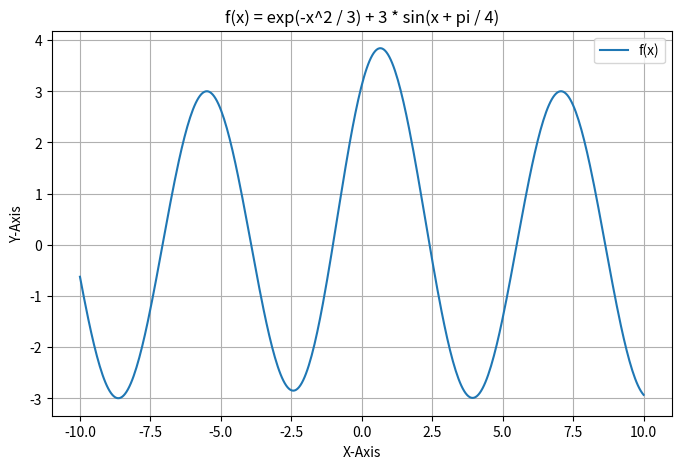
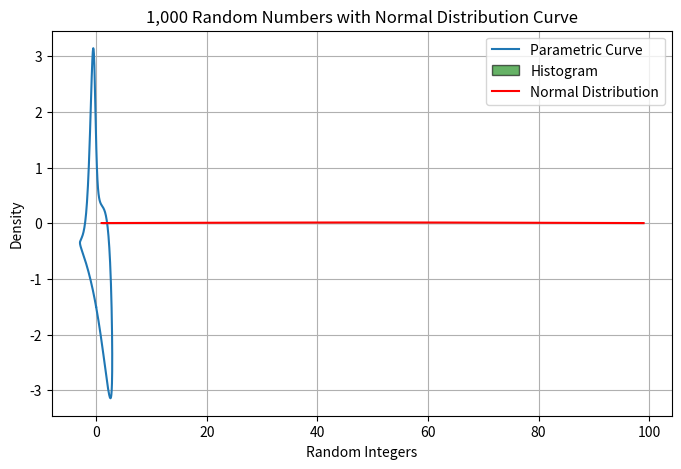

Write the Python code that produced these figures, in order. (Note: this script raises an exception after producing the figures.)
import numpy as np
import matplotlib.pyplot as plt
import random


# # Task 2a

# Define the function
def f(x):
    return np.exp(-x**2 / 3) + 3 * np.sin(x + np.pi / 4)

# Generate x values
x = np.linspace(-10, 10, 400)

# show the y value
y = f(x)

# Plot the function
plt.figure(figsize=(8, 5))
plt.plot(x, y, label='f(x)')
plt.xlabel('X-Axis')
plt.ylabel('Y-Axis')
plt.title('f(x) = exp(-x^2 / 3) + 3 * sin(x + pi / 4)')
plt.legend()
plt.grid()
plt.show()


# -----------------------------------------------------------------------------
# # Task 2b

# Define the function
def x(t):
    return 2 * np.sin(t) * np.exp(np.cos(t))

def y(t):
    return (-3/2) * np.cos(t) * np.exp(np.sin(2*t))

# Generate values of t from 0 to 2π
t_values = np.linspace(0, 2*np.pi, 400)  # 400 points for smooth curve
y_values = y(t_values)  # show y(t) values

# Generate t values
t = np.linspace(0, 2 * np.pi, 400)

# show the x and y value
x = x(t)
y = y(t)

# Plot the function
plt.figure(figsize=(8, 5))
plt.plot(x, y, label='Parametric Curve')
plt.xlabel('X-Axis')
plt.ylabel('Y-Axis')
plt.title('f(x) = 2 * sin(t) * (exp * (cos * t))')
plt.legend()
plt.grid()
plt.show()
# -----------------------------------------------------------------------------
# Task 3

random_numbers = np.random.randint(1, 100, 1000)

# Plot the histogram

plt.hist(random_numbers, bins=20, color='green', edgecolor='black', density=True, alpha=0.6, label='Histogram')

# Fit a normal distribution curve
mean = np.mean(random_numbers)
std_dev = np.std(random_numbers)
x = np.linspace(min(random_numbers), max(random_numbers), 1000)
normal_curve = (1 / (std_dev * np.sqrt(2 * np.pi))) * np.exp(-0.5 * ((x - mean) / std_dev) ** 2)

# Plot the normal distribution curve
plt.plot(x, normal_curve, color='red', label='Normal Distribution')

# Calculate descriptive statistics
median = np.median(random_numbers)
min_value = np.min(random_numbers)
max_value = np.max(random_numbers)

# Print the statistics
print(f"Mean: {mean}")
print(f"Median: {median}")
print(f"Standard Deviation: {std_dev}")
print(f"Minimum Value: {min_value}")
print(f"Maximum Value: {max_value}")
# Add labels and title
plt.xlabel('Random Integers')
plt.ylabel('Density')
plt.title('1,000 Random Numbers with Normal Distribution Curve')
plt.legend()
plt.show()




# -----------------------------------------------------------------------------
# Task 4

# Bradley Howson
# 2315432

# 1) Change myID to your own student ID. This MUST be your student ID.
myID = "2315432"  # Change this to your actual student ID

# 2) User input validation
while True:
    try:
        varCount = int(input("Enter an number equal or more than 50: "))
        if varCount >= 50:
            break
        else:
            print("Error: Please enter a number of 50 or more.")
    except ValueError:
        print("Error: wrong input. Please enter a valid number.")

# 3) randSeedNum
s_d = sum(int(d) for d in myID)  # Converts each character in myID to an integer and sums them
random.seed(s_d)

# 4) Random list creation
data = [random.randint(1, 200) for _ in range(varCount)]

# Compute the sum of data
data_sum = sum(data)

# Compute the mean of data
data_mean = data_sum / len(data)

# Compute the minimum and maximum of data
data_min = min(data)
data_max = max(data)

# Print the results
print(f"Sum: {data_sum}, Mean: {data_mean:.2f}, Min: {data_min}, Max: {data_max}")

# Plot a histogram of data
plt.hist(data, bins=10, edgecolor='black', alpha=0.7)
plt.xlabel("Value")
plt.ylabel("Frequency")
plt.title("Histogram of Random Data")
plt.show()
